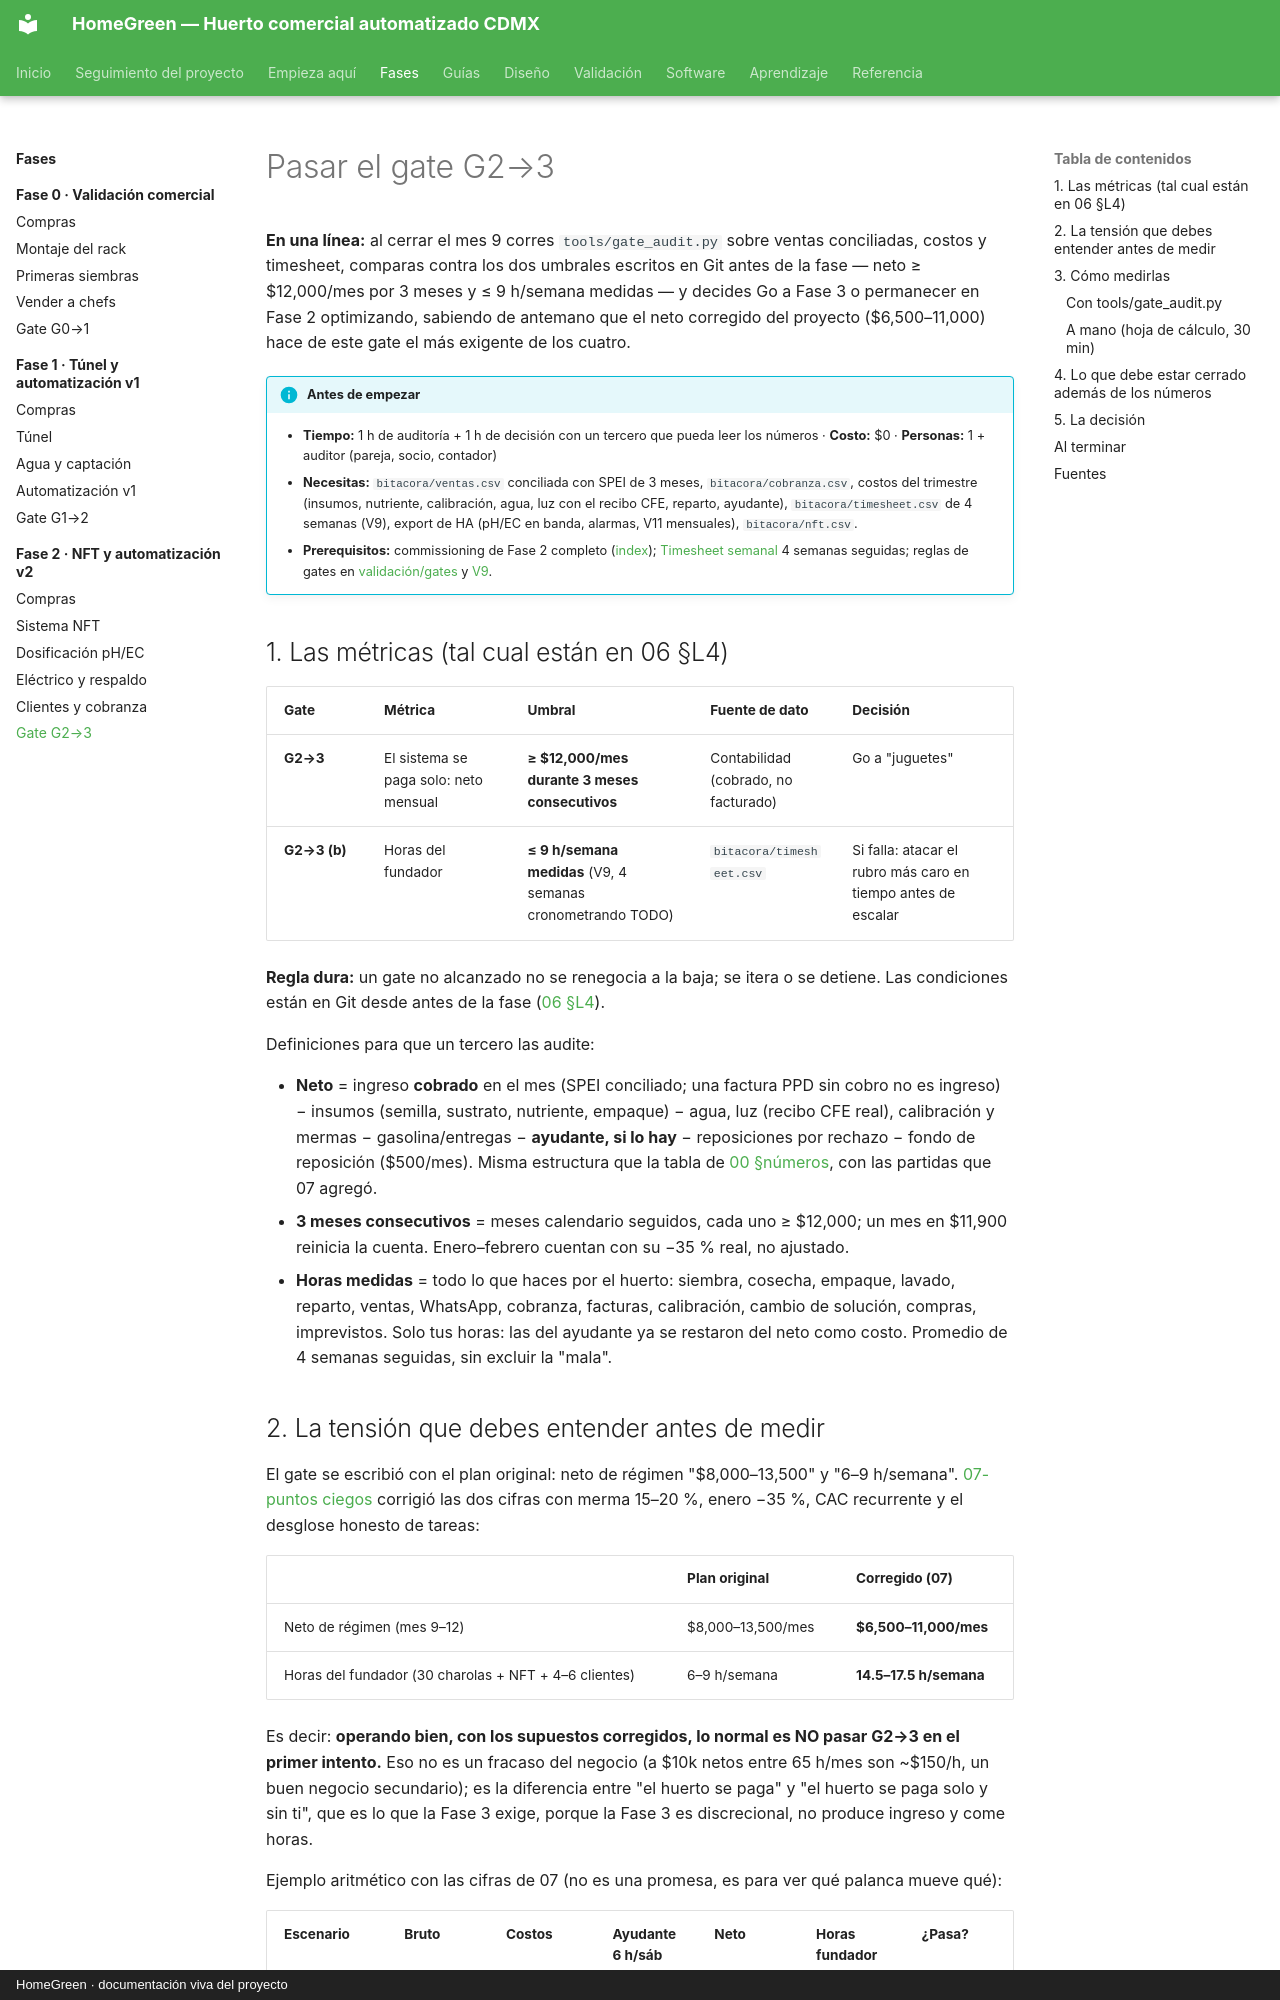

repository: AndresIslas99/HomeGreen · page: fases/fase-2/gate/index.html · generator: mkdocs · copyright: HomeGreen · documentación viva del proyecto

# Pasar el gate G2→3

**En una línea:** al cerrar el mes 9 corres `tools/gate_audit.py` sobre ventas conciliadas,
costos y timesheet, comparas contra los dos umbrales escritos en Git antes de la fase — neto
≥ $12,000/mes por 3 meses y ≤ 9 h/semana medidas — y decides Go a Fase 3 o permanecer en Fase 2
optimizando, sabiendo de antemano que el neto corregido del proyecto ($6,500–11,000) hace de
este gate el más exigente de los cuatro.

!!! info "Antes de empezar"
    - **Tiempo:** 1 h de auditoría + 1 h de decisión con un tercero que pueda leer los números · **Costo:** $0 · **Personas:** 1 + auditor (pareja, socio, contador)
    - **Necesitas:** `bitacora/ventas.csv` conciliada con SPEI de 3 meses, `bitacora/cobranza.csv`, costos del trimestre (insumos, nutriente, calibración, agua, luz con el recibo CFE, reparto, ayudante), `bitacora/timesheet.csv` de 4 semanas (V9), export de HA (pH/EC en banda, alarmas, V11 mensuales), `bitacora/nft.csv`.
    - **Prerequisitos:** commissioning de Fase 2 completo ([index](index.md)); [Timesheet semanal](../../guias/timesheet-semanal.md) 4 semanas seguidas; reglas de gates en [validación/gates](../../validacion/gates.md) y [V9](../../validacion/v09-timesheet.md).

## 1. Las métricas (tal cual están en 06 §L4)

| Gate | Métrica | Umbral | Fuente de dato | Decisión |
|---|---|---|---|---|
| **G2→3** | El sistema se paga solo: neto mensual | **≥ $12,000/mes durante 3 meses consecutivos** | Contabilidad (cobrado, no facturado) | Go a "juguetes" |
| **G2→3 (b)** | Horas del fundador | **≤ 9 h/semana medidas** (V9, 4 semanas cronometrando TODO) | `bitacora/timesheet.csv` | Si falla: atacar el rubro más caro en tiempo antes de escalar |

**Regla dura:** un gate no alcanzado no se renegocia a la baja; se itera o se detiene. Las
condiciones están en Git desde antes de la fase ([06 §L4](../../referencia/06-validacion-y-lazos-agenticos.md)).

Definiciones para que un tercero las audite:

- **Neto** = ingreso **cobrado** en el mes (SPEI conciliado; una factura PPD sin cobro no es
  ingreso) − insumos (semilla, sustrato, nutriente, empaque) − agua, luz (recibo CFE real),
  calibración y mermas − gasolina/entregas − **ayudante, si lo hay** − reposiciones por rechazo −
  fondo de reposición ($500/mes). Misma estructura que la tabla de [00 §números](../../referencia/00-plan-maestro.md),
  con las partidas que 07 agregó.
- **3 meses consecutivos** = meses calendario seguidos, cada uno ≥ $12,000; un mes en $11,900
  reinicia la cuenta. Enero–febrero cuentan con su −35 % real, no ajustado.
- **Horas medidas** = todo lo que haces por el huerto: siembra, cosecha, empaque, lavado, reparto,
  ventas, WhatsApp, cobranza, facturas, calibración, cambio de solución, compras, imprevistos.
  Solo tus horas: las del ayudante ya se restaron del neto como costo. Promedio de 4 semanas
  seguidas, sin excluir la "mala".
